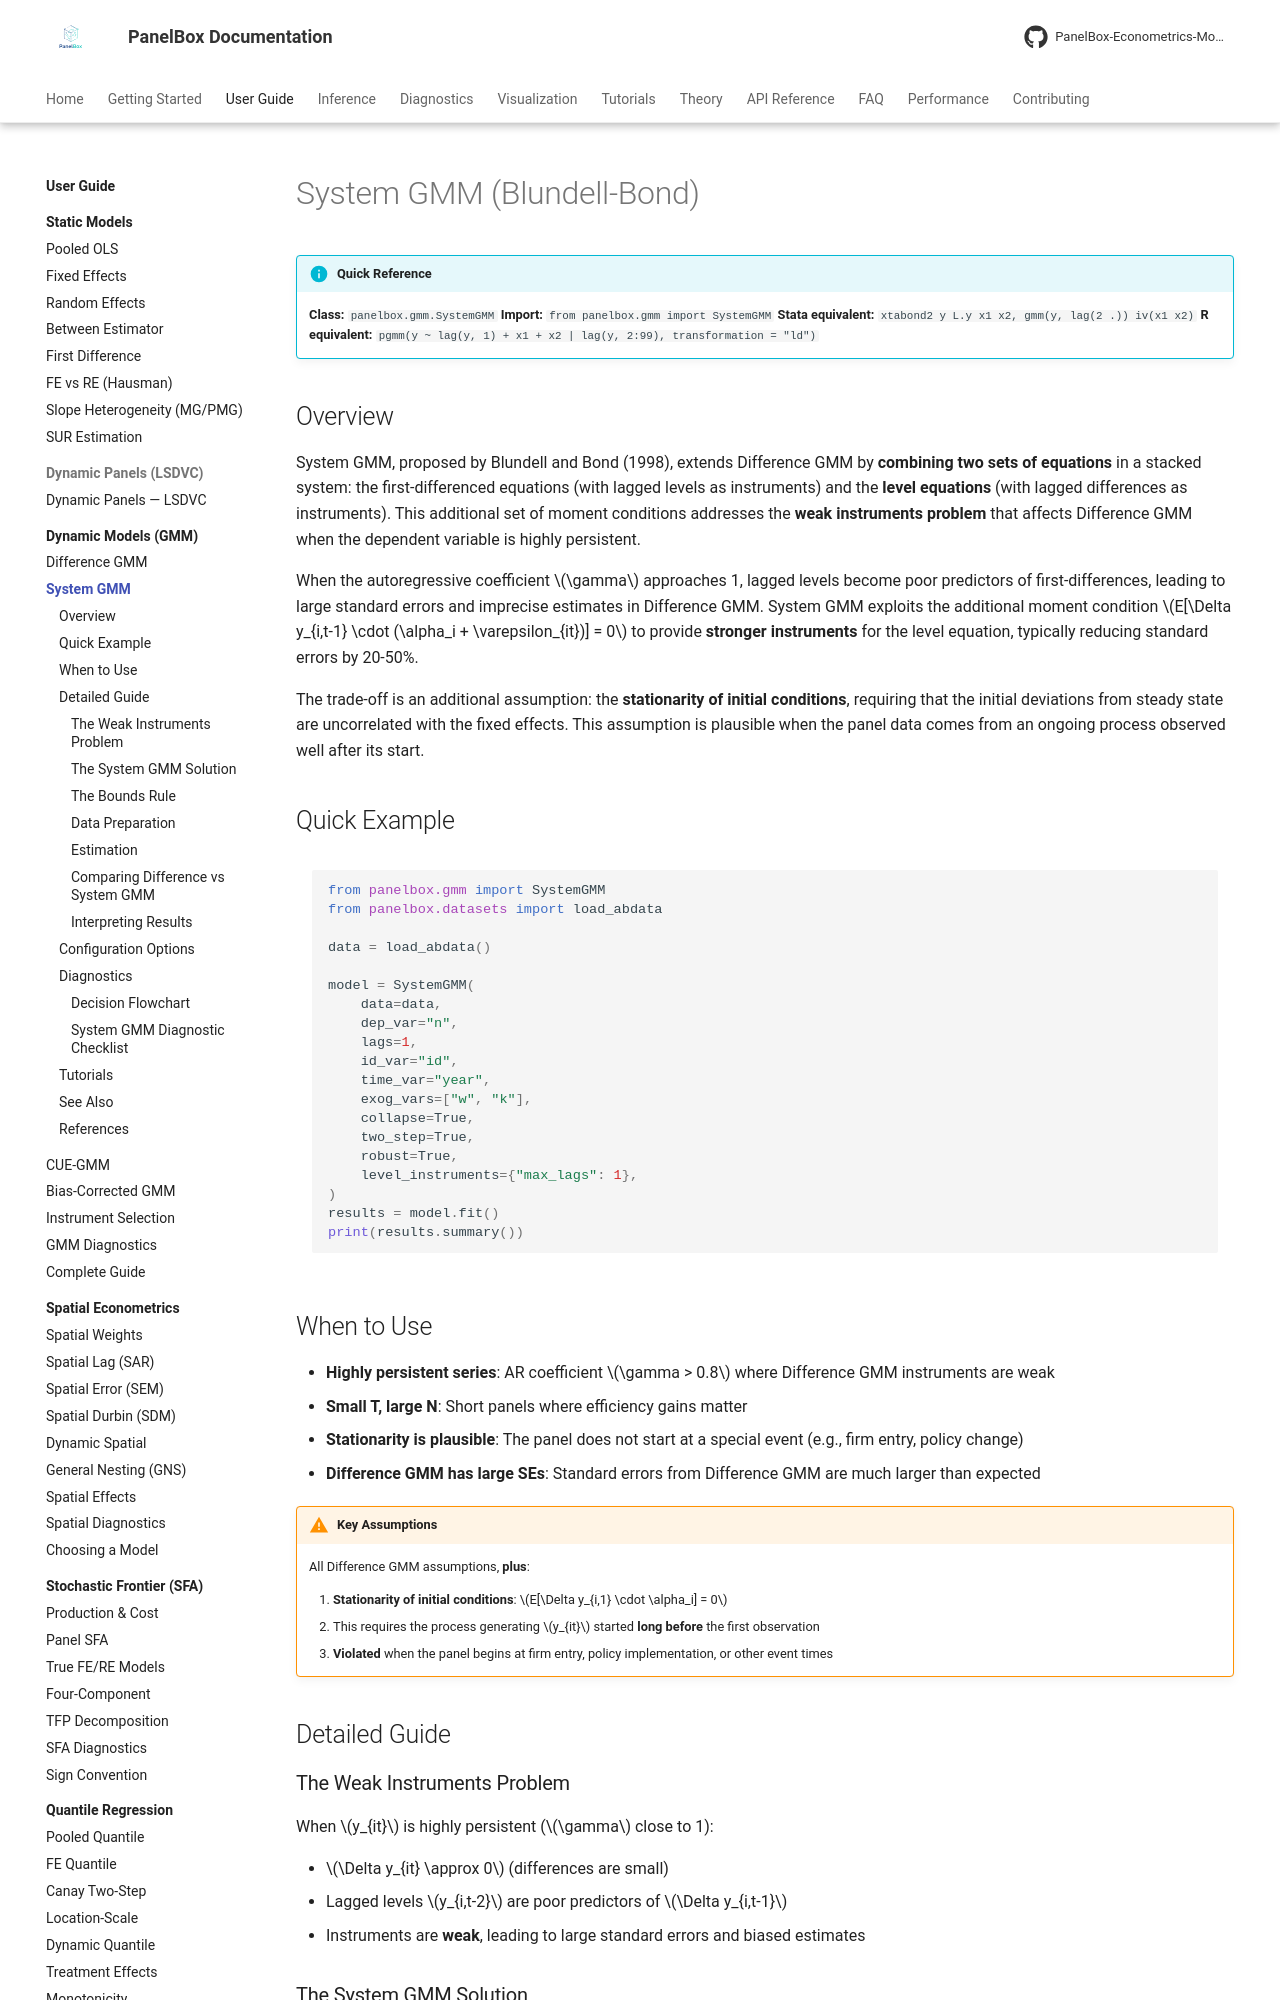

repository: PanelBox-Econometrics-Model/panelbox · page: user-guide/gmm/system-gmm/index.html · generator: mkdocs

---
title: "System GMM (Blundell-Bond)"
description: "Blundell-Bond (1998) System GMM estimator for dynamic panels with persistent series, combining difference and level equations for improved efficiency."
---

# System GMM (Blundell-Bond)

!!! info "Quick Reference"
    **Class:** `panelbox.gmm.SystemGMM`
    **Import:** `from panelbox.gmm import SystemGMM`
    **Stata equivalent:** `xtabond2 y L.y x1 x2, gmm(y, lag(2 .)) iv(x1 x2)`
    **R equivalent:** `pgmm(y ~ lag(y, 1) + x1 + x2 | lag(y, 2:99), transformation = "ld")`

## Overview

System GMM, proposed by Blundell and Bond (1998), extends Difference GMM by **combining two sets of equations** in a stacked system: the first-differenced equations (with lagged levels as instruments) and the **level equations** (with lagged differences as instruments). This additional set of moment conditions addresses the **weak instruments problem** that affects Difference GMM when the dependent variable is highly persistent.

When the autoregressive coefficient $\gamma$ approaches 1, lagged levels become poor predictors of first-differences, leading to large standard errors and imprecise estimates in Difference GMM. System GMM exploits the additional moment condition $E[\Delta y_{i,t-1} \cdot (\alpha_i + \varepsilon_{it})] = 0$ to provide **stronger instruments** for the level equation, typically reducing standard errors by 20-50%.

The trade-off is an additional assumption: the **stationarity of initial conditions**, requiring that the initial deviations from steady state are uncorrelated with the fixed effects. This assumption is plausible when the panel data comes from an ongoing process observed well after its start.

## Quick Example

```python
from panelbox.gmm import SystemGMM
from panelbox.datasets import load_abdata

data = load_abdata()

model = SystemGMM(
    data=data,
    dep_var="n",
    lags=1,
    id_var="id",
    time_var="year",
    exog_vars=["w", "k"],
    collapse=True,
    two_step=True,
    robust=True,
    level_instruments={"max_lags": 1},
)
results = model.fit()
print(results.summary())
```

## When to Use

- **Highly persistent series**: AR coefficient $\gamma > 0.8$ where Difference GMM instruments are weak
- **Small T, large N**: Short panels where efficiency gains matter
- **Stationarity is plausible**: The panel does not start at a special event (e.g., firm entry, policy change)
- **Difference GMM has large SEs**: Standard errors from Difference GMM are much larger than expected

!!! warning "Key Assumptions"
    All Difference GMM assumptions, **plus**:

    1. **Stationarity of initial conditions**: $E[\Delta y_{i,1} \cdot \alpha_i] = 0$
    2. This requires the process generating $y_{it}$ started **long before** the first observation
    3. **Violated** when the panel begins at firm entry, policy implementation, or other event times

## Detailed Guide
